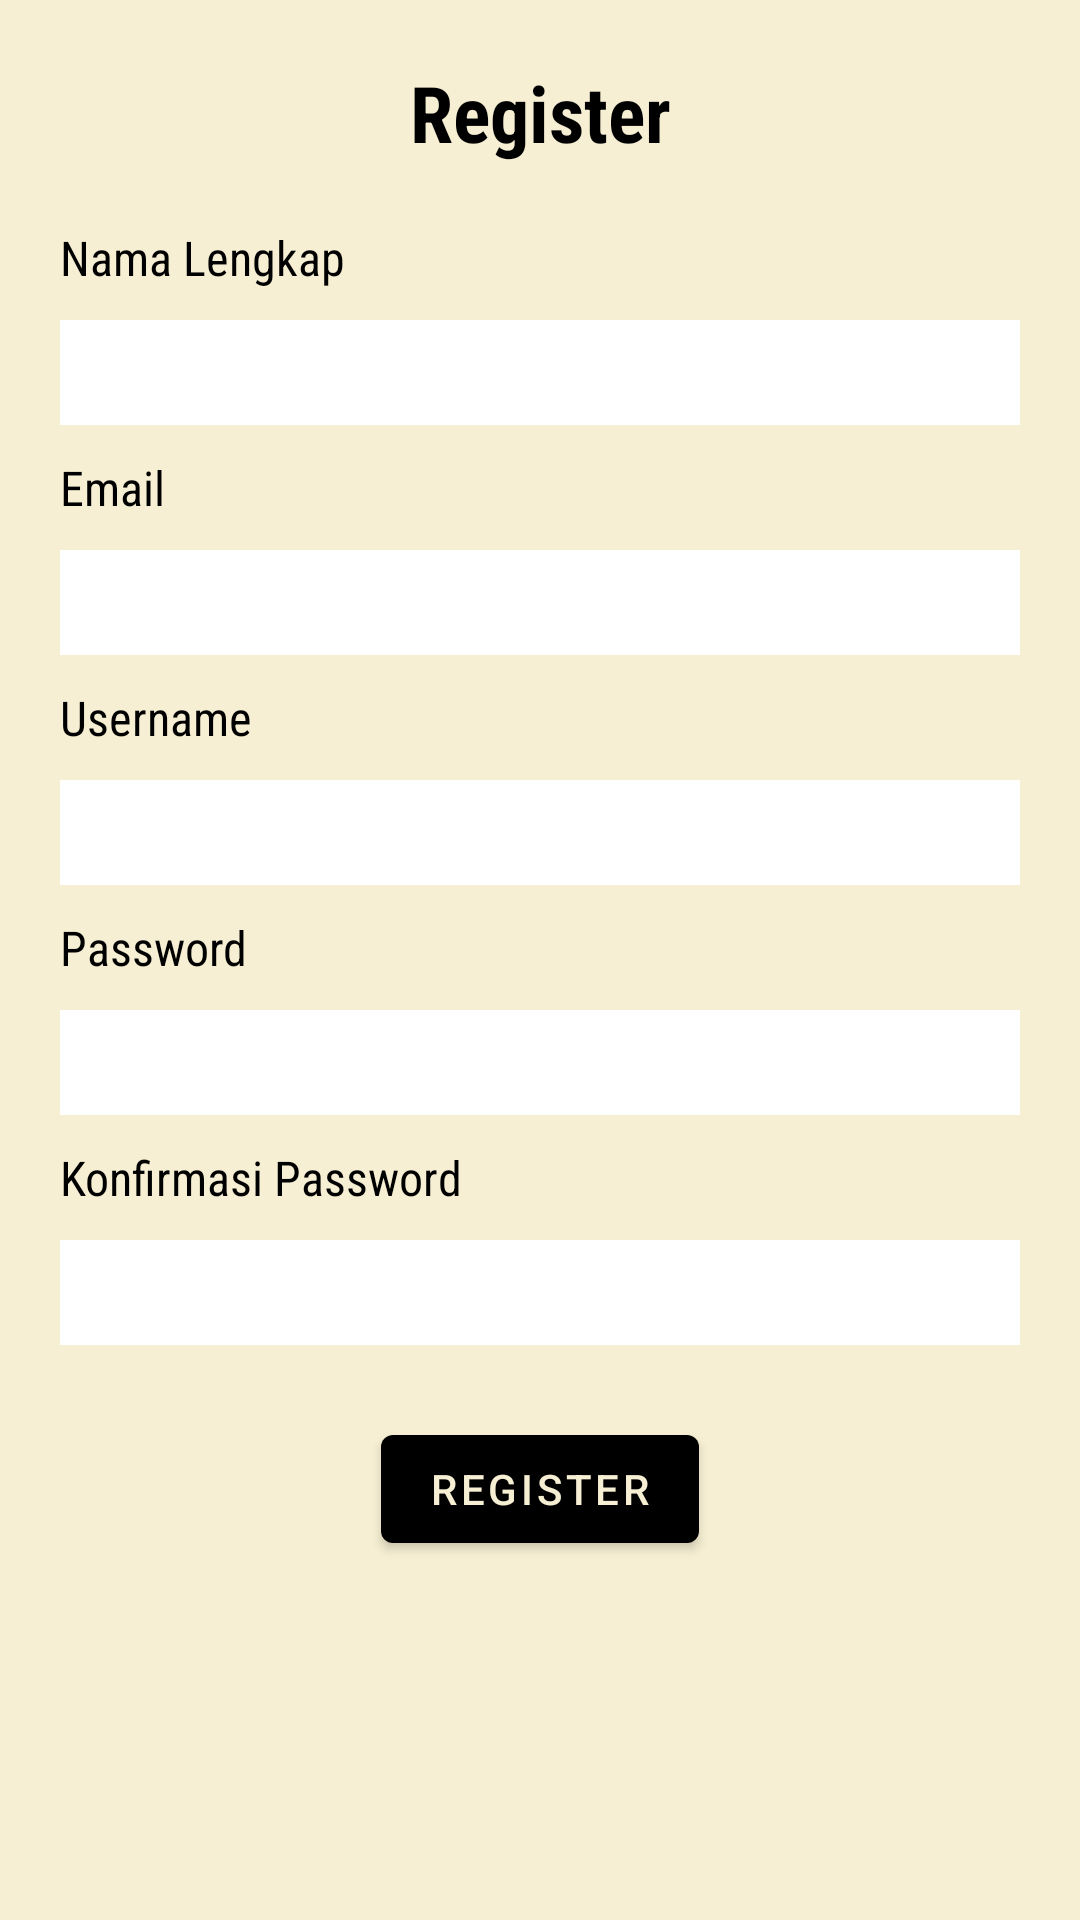

Reconstruct the res/layout file that produces this screen, plus the resources it refers to.
<!-- AndroidManifest.xml: application theme Theme.AuthApp -->
<!-- res/layout/activity_register.xml -->
<?xml version="1.0" encoding="utf-8"?>
<androidx.constraintlayout.widget.ConstraintLayout xmlns:android="http://schemas.android.com/apk/res/android"
    xmlns:app="http://schemas.android.com/apk/res-auto"
    xmlns:tools="http://schemas.android.com/tools"
    android:layout_width="match_parent"
    android:layout_height="match_parent"
    android:background="@color/cream"
    android:padding="20dp"
    tools:context=".RegisterActivity">

    <TextView
        android:id="@+id/textViewRegister"
        android:layout_width="match_parent"
        android:layout_height="wrap_content"
        android:fontFamily="sans-serif-condensed"
        android:text="Register"
        android:textStyle="bold"
        android:textColor="@color/black"
        android:textSize="26sp"
        android:textAlignment="center"
        app:layout_constraintEnd_toEndOf="parent"
        app:layout_constraintStart_toStartOf="parent"
        app:layout_constraintTop_toTopOf="parent" />

    <TextView
        android:id="@+id/textView"
        android:layout_width="match_parent"
        android:layout_height="wrap_content"
        android:fontFamily="sans-serif-condensed"
        android:text="Nama Lengkap"
        android:textColor="@color/black"
        android:textSize="16sp"
        android:layout_marginTop="20dp"
        app:layout_constraintEnd_toEndOf="parent"
        app:layout_constraintStart_toStartOf="parent"
        app:layout_constraintTop_toBottomOf="@+id/textViewRegister" />


    <com.google.android.material.textfield.TextInputLayout
        android:id="@+id/textFieldName"
        android:layout_width="match_parent"
        android:layout_height="wrap_content"
        android:background="@color/white"
        app:boxBackgroundMode="none"
        app:hintEnabled="false"
        android:layout_marginTop="10dp"
        app:layout_constraintEnd_toEndOf="parent"
        app:layout_constraintStart_toStartOf="parent"
        app:layout_constraintTop_toBottomOf="@+id/textView">

        <com.google.android.material.textfield.TextInputEditText
            android:layout_width="match_parent"
            android:layout_height="wrap_content"
            android:includeFontPadding="false"
            android:inputType="text"
            android:padding="8dp" />
    </com.google.android.material.textfield.TextInputLayout>

    <TextView
        android:id="@+id/textViewEmail"
        android:layout_width="match_parent"
        android:layout_height="wrap_content"
        android:text="Email"
        android:textSize="16sp"
        android:textColor="@color/black"
        android:fontFamily="sans-serif-condensed"
        android:layout_marginTop="10dp"
        app:layout_constraintEnd_toEndOf="parent"
        app:layout_constraintStart_toStartOf="parent"
        app:layout_constraintTop_toBottomOf="@+id/textFieldName" />


    <com.google.android.material.textfield.TextInputLayout
        android:id="@+id/textFieldEmail"
        android:layout_width="match_parent"
        android:layout_height="wrap_content"
        android:background="@color/white"
        app:boxBackgroundMode="none"
        app:hintEnabled="false"
        android:layout_marginTop="10dp"
        app:layout_constraintEnd_toEndOf="parent"
        app:layout_constraintStart_toStartOf="parent"
        app:layout_constraintTop_toBottomOf="@+id/textViewEmail">

        <com.google.android.material.textfield.TextInputEditText
            android:layout_width="match_parent"
            android:layout_height="wrap_content"
            android:includeFontPadding="false"
            android:inputType="text"
            android:padding="8dp" />
    </com.google.android.material.textfield.TextInputLayout>

    <TextView
        android:id="@+id/textViewUsername"
        android:layout_width="match_parent"
        android:layout_height="wrap_content"
        android:text="Username"
        android:textSize="16sp"
        android:textColor="@color/black"
        android:fontFamily="sans-serif-condensed"
        android:layout_marginTop="10dp"
        app:layout_constraintEnd_toEndOf="parent"
        app:layout_constraintStart_toStartOf="parent"
        app:layout_constraintTop_toBottomOf="@+id/textFieldEmail" />


    <com.google.android.material.textfield.TextInputLayout
        android:id="@+id/textFieldUsername"
        android:layout_width="match_parent"
        android:layout_height="wrap_content"
        android:background="@color/white"
        app:boxBackgroundMode="none"
        app:hintEnabled="false"
        android:layout_marginTop="10dp"
        app:layout_constraintEnd_toEndOf="parent"
        app:layout_constraintStart_toStartOf="parent"
        app:layout_constraintTop_toBottomOf="@+id/textViewUsername">

        <com.google.android.material.textfield.TextInputEditText
            android:layout_width="match_parent"
            android:layout_height="wrap_content"
            android:includeFontPadding="false"
            android:inputType="text"
            android:padding="8dp" />
    </com.google.android.material.textfield.TextInputLayout>

    <TextView
        android:id="@+id/textViewPassword"
        android:layout_width="match_parent"
        android:layout_height="wrap_content"
        android:text="Password"
        android:textSize="16sp"
        android:textColor="@color/black"
        android:fontFamily="sans-serif-condensed"
        android:layout_marginTop="10dp"
        app:layout_constraintEnd_toEndOf="parent"
        app:layout_constraintStart_toStartOf="parent"
        app:layout_constraintTop_toBottomOf="@+id/textFieldUsername" />


    <com.google.android.material.textfield.TextInputLayout
        android:id="@+id/textFieldPassword"
        android:layout_width="match_parent"
        android:layout_height="wrap_content"
        android:background="@color/white"
        app:boxBackgroundMode="none"
        app:hintEnabled="false"
        android:layout_marginTop="10dp"
        app:layout_constraintEnd_toEndOf="parent"
        app:layout_constraintStart_toStartOf="parent"
        app:layout_constraintTop_toBottomOf="@+id/textViewPassword">

        <com.google.android.material.textfield.TextInputEditText
            android:layout_width="match_parent"
            android:layout_height="wrap_content"
            android:includeFontPadding="false"
            android:inputType="text"
            android:padding="8dp" />
    </com.google.android.material.textfield.TextInputLayout>

    <TextView
        android:id="@+id/textViewCoPassword"
        android:layout_width="match_parent"
        android:layout_height="wrap_content"
        android:text="Konfirmasi Password"
        android:textSize="16sp"
        android:textColor="@color/black"
        android:fontFamily="sans-serif-condensed"
        android:layout_marginTop="10dp"
        app:layout_constraintEnd_toEndOf="parent"
        app:layout_constraintStart_toStartOf="parent"
        app:layout_constraintTop_toBottomOf="@+id/textFieldPassword" />


    <com.google.android.material.textfield.TextInputLayout
        android:id="@+id/textFieldCoPassword"
        android:layout_width="match_parent"
        android:layout_height="wrap_content"
        android:background="@color/white"
        app:boxBackgroundMode="none"
        app:hintEnabled="false"
        android:layout_marginTop="10dp"
        app:layout_constraintEnd_toEndOf="parent"
        app:layout_constraintStart_toStartOf="parent"
        app:layout_constraintTop_toBottomOf="@+id/textViewCoPassword">

        <com.google.android.material.textfield.TextInputEditText
            android:layout_width="match_parent"
            android:layout_height="wrap_content"
            android:includeFontPadding="false"
            android:inputType="text"
            android:padding="8dp" />
    </com.google.android.material.textfield.TextInputLayout>

    <com.google.android.material.button.MaterialButton
        android:id="@+id/buttonRegister"
        android:layout_width="wrap_content"
        android:layout_height="wrap_content"
        android:text="Register"
        android:layout_marginTop="24dp"
        app:backgroundTint="@color/black"
        app:layout_constraintEnd_toEndOf="parent"
        app:layout_constraintStart_toStartOf="parent"
        app:layout_constraintTop_toBottomOf="@+id/textFieldCoPassword" />

</androidx.constraintlayout.widget.ConstraintLayout>
<!-- resources referenced by this layout -->
<resources>
  <color name="black">#FF000000</color>
  <color name="cream">#F6EFD3</color>
  <color name="white">#FFFFFFFF</color>
  <style name="Theme.AuthApp" parent="Theme.MaterialComponents.DayNight.NoActionBar">
          
          <item name="colorPrimary">@color/darkCream</item>
          <item name="colorPrimaryVariant">@color/purple_700</item>
          <item name="colorOnPrimary">@color/cream</item>
          
          <item name="colorSecondary">@color/teal_200</item>
          <item name="colorSecondaryVariant">@color/teal_700</item>
          <item name="colorOnSecondary">@color/black</item>
          
          <item name="android:statusBarColor" tools:targetApi="l">?attr/colorPrimaryVariant</item>
          
      </style>
  <color name="darkCream">#C8C2A9</color>
  <color name="purple_700">#FF3700B3</color>
  <color name="teal_200">#FF03DAC5</color>
  <color name="teal_700">#FF018786</color>
</resources>
